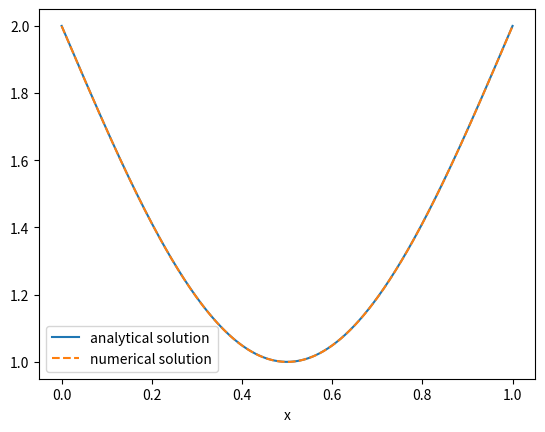

Reproduce this figure in Python. (Note: this script raises an exception after producing the figure.)
import numpy as np 
import matplotlib.pyplot as plt 

def finite_element_solver(N, x, f, a, Bc0, Bc1):
	#define general parameters
	phi = np.zeros((N, len(x)))
	N_pos = np.linspace(min(x), max(x), N)
	Delta_x = N_pos[1]-N_pos[0]

	A   = np.zeros((N, N))
	A_p = np.zeros((N, N))
	u   = np.zeros(len(x))
	b   = np.zeros(N)

	#find form of phi's given our interval
	for i in range(N):
		sta_index = np.argmin(abs(x-(N_pos[i]-Delta_x)))
		top_index = np.argmin(abs(x-(N_pos[i]        )))
		end_index = np.argmin(abs(x-(N_pos[i]+Delta_x)))
		phi[i, sta_index:top_index]   = np.linspace(0, 1, top_index-sta_index)
		phi[i, top_index:end_index]   = np.linspace(1, 0, end_index-top_index)
	
	phi[-1, -1] = 1 #some times the last element is not included, and is therefore set to zero if this is not done


	#calculate matrix elements using analytical results
	# A   = phi_i  * phi_j  matrix 
	# A_p = phi_i' * phi_j' matrix 

	for i in range(N-1):
		A_p[i, i]     += 1
		A_p[i+1, i]   -= 1
		A_p[i, i+1]   -= 1
		A_p[i+1, i+1] += 1

		A[i, i]     += 2
		A[i+1, i]   += 1
		A[i, i+1]   += 1
		A[i+1, i+1] += 2

	A_p *= 1/Delta_x
	A   *= a*Delta_x/6 # a=k^2

	#calculate source vector
	for i in range(len(b)):
		b[i] = -Delta_x*(f[np.argmin(abs(x-(N_pos[i]+Delta_x/2)))] + f[np.argmin(abs(x-(N_pos[i]-Delta_x/2)))])/2

	b[0]  = -Delta_x*(f[np.argmin(abs(x-(N_pos[0] + Delta_x/2)))])/2
	b[-1] = -Delta_x*(f[np.argmin(abs(x-(N_pos[-1]- Delta_x/2)))])/2

	#if derivative is non-zero at boundary
	b[0]   -= Bc0
	b[-1]  +=  Bc1

	sol = np.linalg.solve(A+A_p, b)

	#transfer back solution to regular basis
	for i in range(N):
		u += sol[i]*phi[i, :]

	return u


N = 100
x = np.linspace(0, 1, int(pow(10, 5)))
f = (1+np.pi*np.pi)*np.sin(np.pi*x)-2
sol = finite_element_solver(N, x, f, 1, -np.pi, np.pi)

ana = -np.sin(np.pi*x)+2
plt.plot(x, ana, label="analytical solution")
plt.plot(x[:-1], sol[:-1], "--", label="numerical solution")
plt.xlabel("x")
plt.legend(loc="best")
plt.savefig("figures/test_FE_1.png")
plt.show()

plt.plot(x[:-1], abs(ana[:-1]-sol[:-1])/abs(ana[:-1]))
plt.show()


N = 100
x = np.linspace(0, 1, int(pow(10, 5)))
f = (1+np.pi*np.pi)*np.cos(np.pi*x)+1.5
sol = finite_element_solver(N, x, f, 1, 0, 0)

ana = -np.cos(np.pi*x)-1.5
plt.plot(x, ana, label="analytical solution")
plt.plot(x, sol, "--", label="numerical solution")
plt.xlabel("x")
plt.legend(loc="best")
plt.savefig("figures/test_FE_2.png")
plt.show()

plt.plot(x[:-1], abs(ana[:-1]-sol[:-1])/abs(ana[:-1]))
plt.show()


"""
k = np.arange(-3, 3, 1)
xi = np.linspace(-1, 1, int(1e5))
q = np.zeros((len(k), len(xi)), dtype="complex")
dx = xi[1]-xi[0]

kappa = 0.5
Sc = 1.2 
omega = 1.35
F0 = 3
Pe = F0/Sc 

gamma = np.sqrt(1j*omega/Sc )
kappa_p = np.sqrt(gamma*gamma+kappa*kappa)
rho = np.sqrt(kappa*kappa+1j*omega)
P_1 = (F0*gamma*np.tanh(gamma)/(kappa*np.cosh(kappa)))/(1-kappa_p*np.tanh(kappa)/(kappa*np.tanh(kappa_p)))

ux0  = F0*(1-np.cosh(gamma*xi)/np.cosh(gamma))/(gamma*gamma)
ux1 = (P_1*kappa*np.cosh(kappa)/(gamma*gamma))*(np.cosh(kappa*xi)/np.cosh(kappa) - np.cosh(kappa_p *xi)/np.cosh(kappa_p)) + (F0*np.tanh(gamma)/gamma)*(np.cosh(kappa_p*xi)/np.cosh(kappa_p) - xi*np.sinh(gamma*xi)/np.sinh(gamma))
uy1 = (kappa*P_1*np.sinh(kappa)/(gamma*gamma))*(np.sinh(kappa_p*xi)/np.sinh(kappa_p) - np.sinh(kappa*xi)/np.sinh(kappa))

B0 = Pe*F0*np.tanh(gamma)/(gamma*gamma*gamma*rho*rho) + Pe*F0*np.tanh(gamma)/(gamma*gamma*gamma*(Sc-1))*(np.cosh(rho*xi)/(rho*np.sinh(rho)) - np.cosh(gamma*xi)/(gamma*np.sinh(gamma)))
B0_deriv = (Pe*F0*np.tanh(gamma)/(gamma*gamma*gamma*(Sc-1)))*(np.sinh(rho*xi)/np.sinh(rho) - np.sinh(gamma*xi)/np.sinh(gamma))
B0_deriv_deriv = (Pe*F0*np.tanh(gamma)/(gamma*gamma*gamma*(Sc-1)))*(rho*np.cosh(rho*xi)/np.sinh(rho) - gamma*np.cosh(gamma*xi)/np.sinh(gamma))

RHS_sin  = kappa*kappa*xi*B0_deriv - B0_deriv_deriv + Pe*ux1
RHS_cos  = (ux0*kappa*xi - uy1)*B0_deriv

q[np.argmin(abs(k+2)), :] = kappa*xi*np.conj(ux0)*np.conj(B0_deriv)/4 - np.conj(uy1)*np.conj(B0_deriv)/4
q[np.argmin(abs(k+1)), :] = kappa*kappa*xi*np.conj(B0_deriv)/2 - 2*np.conj(B0_deriv_deriv)/2 + Pe*np.conj(ux1)/2
q[np.argmin(abs(k-0)), :] = kappa*xi*(ux0*np.conj(B0_deriv) + np.conj(ux0)*B0_deriv) - uy1*np.conj(B0_deriv) - np.conj(uy1)*B0_deriv
q[np.argmin(abs(k-1)), :] = kappa*kappa*xi*B0_deriv/2 - 2*B0_deriv_deriv/2 + Pe*ux1/2
q[np.argmin(abs(k-2)), :] = kappa*xi*ux0*B0_deriv/4 - uy1*B0_deriv/4


neg_freq_indx = np.argmin(abs(k+1))
pos_freq_indx = np.argmin(abs(k-1))

sol1 = np.zeros((len(k),len(xi)), dtype="complex")
sol2 = np.zeros((len(k),len(xi)), dtype="complex")

p_np2 = 1j*omega*k + kappa*kappa
dxdx = dx*dx

for j in range(1, len(xi)-1):
	for i in range(len(k)):
		sol1[i, j+1] = 2*sol1[i, j] - sol1[i, j-1] -  dxdx*(p_np2[i]*sol1[i, j])
		
		if i == pos_freq_indx:
			sol1[pos_freq_indx, j+1] += -dxdx*xi[j]*xi[j]#dxdx*q[pos_freq_indx, j]

		if i == neg_freq_indx:
			sol1[neg_freq_indx, j+1] += -dxdx*xi[j]*xi[j]#dxdx*q[neg_freq_indx, j]
		
		#if i == 0:
		#	sol1[i, j+1] -= dxdx*(sol1[i+1, j]*kappa*np.conj(ux0[j])/2)
		#elif i == len(k)-1:
		#	sol1[i, j+1] -= dxdx*(sol1[i-1, j]*kappa*ux0[j]/2)
		#else:
		#	sol1[i, j+1] -= dxdx*(sol1[i+1, j]*kappa*np.conj(ux0[j])/2 + sol1[i-1, j]*kappa*ux0[j]/2)

"""
